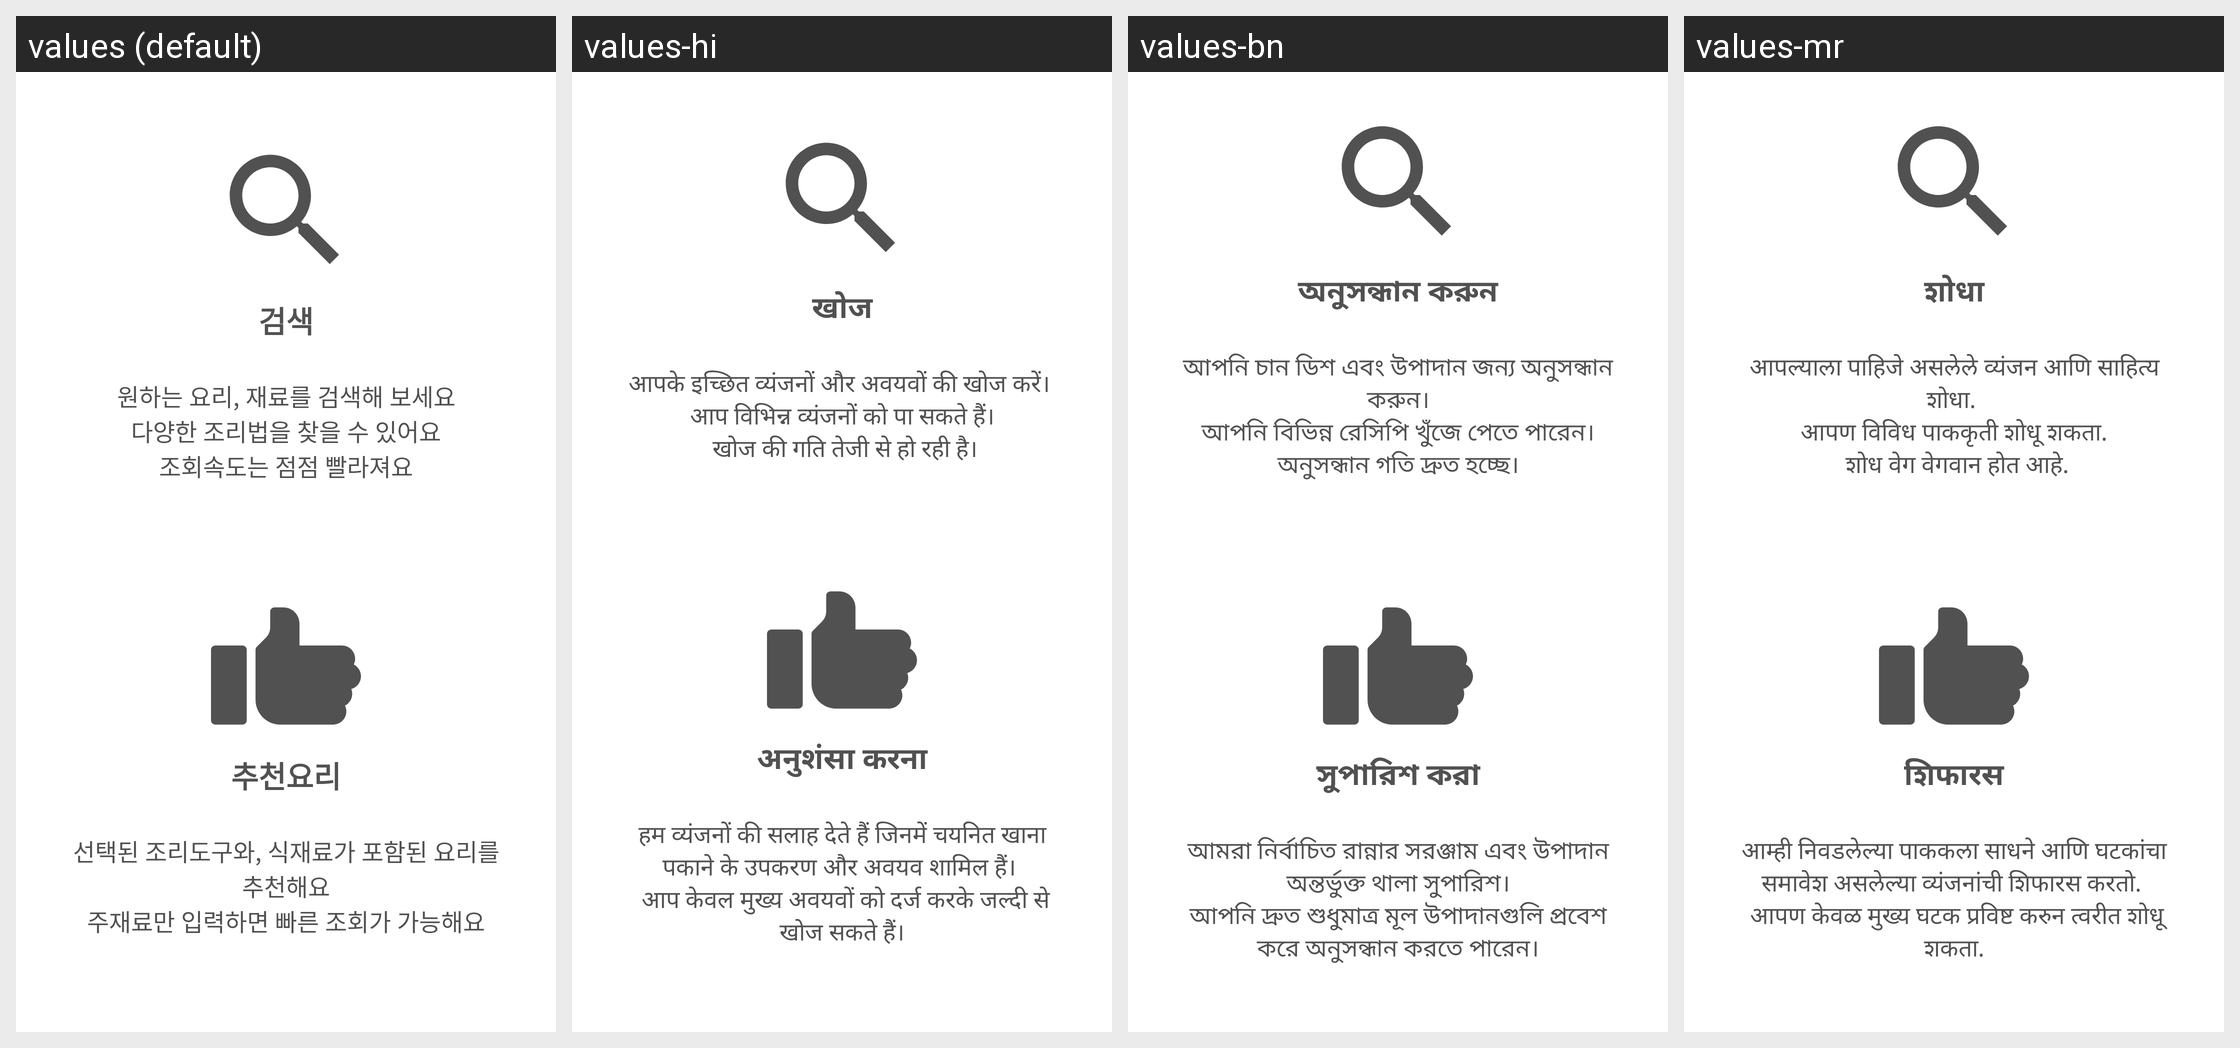

Translations of the strings shown on this Android screen, per locale in the grid:
Android screen res/layout/fragment_help2_.xml rendered under 4 locales, left to right: values (default), values-hi, values-bn, values-mr. Device: Nexus 5 (rendered at 1080×1920; each locale shown at half size, 540×960, under a caption strip naming it); theme Theme.TheTHsKitchen_GIT_Ver2021072601.
Other locales in the repository, not shown: values-ab, values-ar, values-de, values-en, values-es, values-fa, values-fr, values-gu, values-it, values-ja, values-jv, values-ko, values-ms, values-pt, values-ru, values-ta, values-te, values-tr, values-ur, values-vi, values-zh-rCN, values-zh-rTW.
Strings drawn on this screen, with the default value and each locale's value (text and hints the layout hard-codes, and strings that could not be matched under every locale, appear in the picture but are not listed):

menu_search
  values: 검색
  values-hi: खोज
  values-bn: অনুসন্ধান করুন
  values-mr: शोधा

help_2_1
  values: 원하는 요리, 재료를 검색해 보세요
      다양한 조리법을 찾을 수 있어요
      조회속도는 점점 빨라져요
  values-hi: आपके इच्छित व्यंजनों और अवयवों की खोज करें। 
       आप विभिन्न व्यंजनों को पा सकते हैं। 
       खोज की गति तेजी से हो रही है।
  values-bn: আপনি চান ডিশ এবং উপাদান জন্য অনুসন্ধান করুন।
      আপনি বিভিন্ন রেসিপি খুঁজে পেতে পারেন।
      অনুসন্ধান গতি দ্রুত হচ্ছে।
  values-mr: आपल्याला पाहिजे असलेले व्यंजन आणि साहित्य शोधा. 
       आपण विविध पाककृती शोधू शकता. 
       शोध वेग वेगवान होत आहे.

menu_recommandList
  values: 추천요리
  values-hi: अनुशंसा करना
  values-bn: সুপারিশ করা
  values-mr: शिफारस

help_2_2
  values: 선택된 조리도구와, 식재료가 포함된 요리를 추천해요
      주재료만 입력하면 빠른 조회가 가능해요
  values-hi: हम व्यंजनों की सलाह देते हैं जिनमें चयनित खाना पकाने के उपकरण और अवयव शामिल हैं। 
       आप केवल मुख्य अवयवों को दर्ज करके जल्दी से खोज सकते हैं।
  values-bn: আমরা নির্বাচিত রান্নার সরঞ্জাম এবং উপাদান অন্তর্ভুক্ত থালা সুপারিশ।
      আপনি দ্রুত শুধুমাত্র মূল উপাদানগুলি প্রবেশ করে অনুসন্ধান করতে পারেন।
  values-mr: आम्ही निवडलेल्या पाककला साधने आणि घटकांचा समावेश असलेल्या व्यंजनांची शिफारस करतो. 
       आपण केवळ मुख्य घटक प्रविष्ट करुन त्वरीत शोधू शकता.
